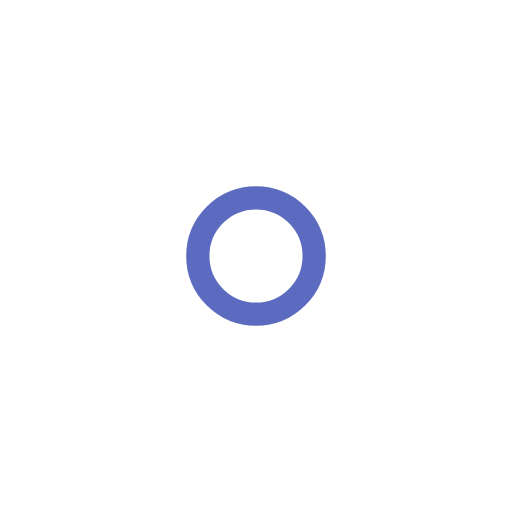
t = 0.00 s
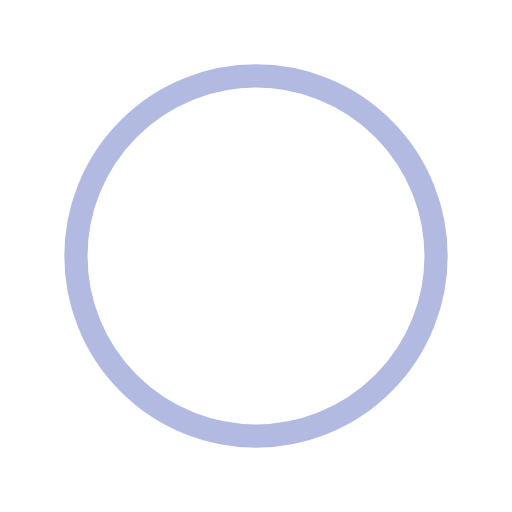
t = 0.75 s
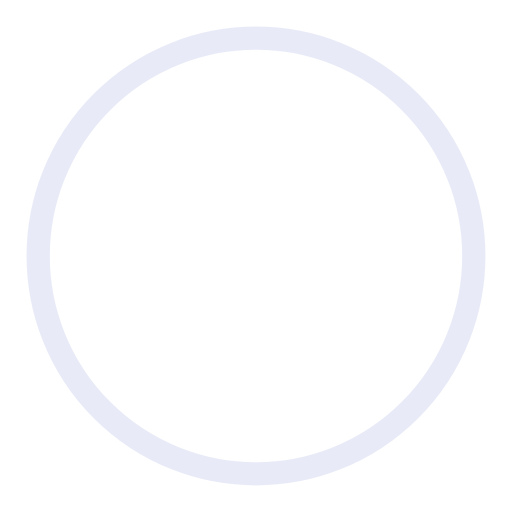
t = 1.50 s
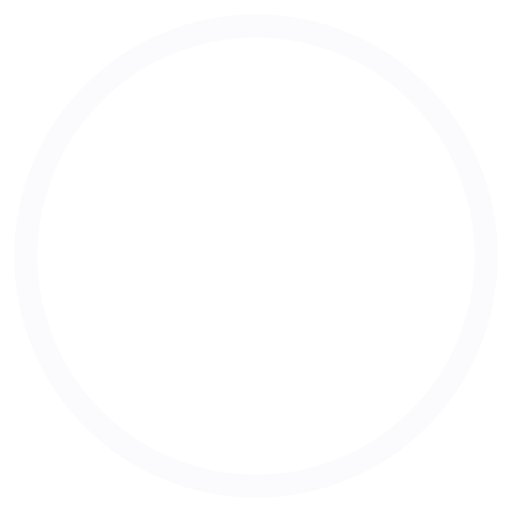
t = 2.25 s

The animated SVG that drew these frames (rendered in a browser with its animation timeline set to each time). Animation: 2 SMIL elements (animate=2); one cycle of 3.00 s, repeats indefinitely.

<!-- By Sam Herbert (@sherb), for everyone. More @ http://goo.gl/7AJzbL -->
<svg width="44" height="44" viewBox="0 0 44 44" xmlns="http://www.w3.org/2000/svg" stroke="#5c6bc0">
    <g fill="none" fill-rule="evenodd" stroke-width="2">
        <circle cx="22" cy="22" r="5">
            <animate attributeName="r"
                begin="0s" dur="3s"
                values="5; 20"
                calcMode="spline"
                keyTimes="0; 1"
                keySplines="0.165, 0.84, 0.44, 1"
                repeatCount="indefinite" />
            <animate attributeName="stroke-opacity"
                begin="0s" dur="3s"
                values="1; 0"
                calcMode="spline"
                keyTimes="0; 1"
                keySplines="0.3, 0.61, 0.355, 1"
                repeatCount="indefinite" />
        </circle>
    </g>
</svg>
